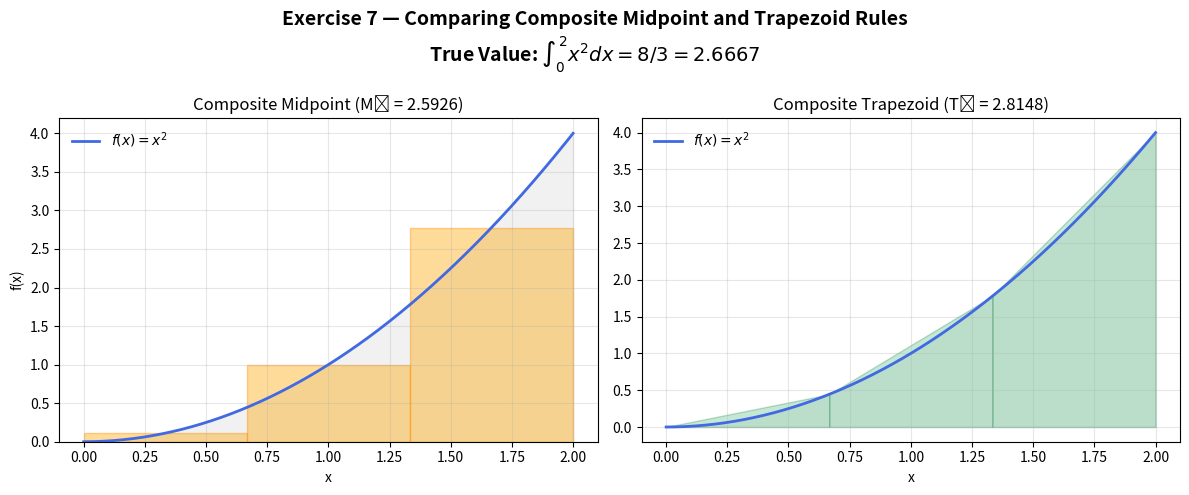

Here is the Python script that generated this plot:
import numpy as np
import matplotlib.pyplot as plt

# Define the function and true value
f = lambda x: x**2
a, b = 0, 2
true_value = 8/3

# Composite setup
k = 3
h = (b - a) / k
x_points = np.linspace(a, b, k+1)
midpoints = (x_points[:-1] + x_points[1:]) / 2

# Compute approximations
M3 = h * np.sum(f(midpoints))
T3 = h * (0.5*f(a) + np.sum(f(x_points[1:-1])) + 0.5*f(b))

# --- Plot setup ---
x = np.linspace(a, b, 400)
y = f(x)
fig, axes = plt.subplots(1, 2, figsize=(12, 5))

# ---------- Composite Midpoint ----------
axes[0].plot(x, y, color="royalblue", lw=2, label=r"$f(x)=x^2$")
axes[0].fill_between(x, y, color="lightgray", alpha=0.3)
for m in midpoints:
    axes[0].bar(m, f(m), width=h, align='center', alpha=0.4, color='orange', edgecolor='darkorange')
axes[0].set_title(f"Composite Midpoint (M₃ = {M3:.4f})", fontsize=12)
axes[0].set_xlabel("x")
axes[0].set_ylabel("f(x)")
axes[0].grid(alpha=0.3)
axes[0].legend(frameon=False)

# ---------- Composite Trapezoid ----------
axes[1].plot(x, y, color="royalblue", lw=2, label=r"$f(x)=x^2$")
axes[1].fill_between(x, y, color="lightgray", alpha=0.3)
for i in range(k):
    xs = [x_points[i], x_points[i+1]]
    ys = [f(x_points[i]), f(x_points[i+1])]
    axes[1].fill_between(xs, [0, 0], ys, alpha=0.3, color='mediumseagreen', edgecolor='seagreen')
axes[1].set_title(f"Composite Trapezoid (T₃ = {T3:.4f})", fontsize=12)
axes[1].set_xlabel("x")
axes[1].grid(alpha=0.3)
axes[1].legend(frameon=False)

# ---------- Overall Figure ----------
fig.suptitle(
    "Exercise 7 — Comparing Composite Midpoint and Trapezoid Rules\n"
    r"True Value: $\int_0^2 x^2 dx = 8/3 = 2.6667$",
    fontsize=14, weight='bold'
)
plt.tight_layout()
plt.show()
